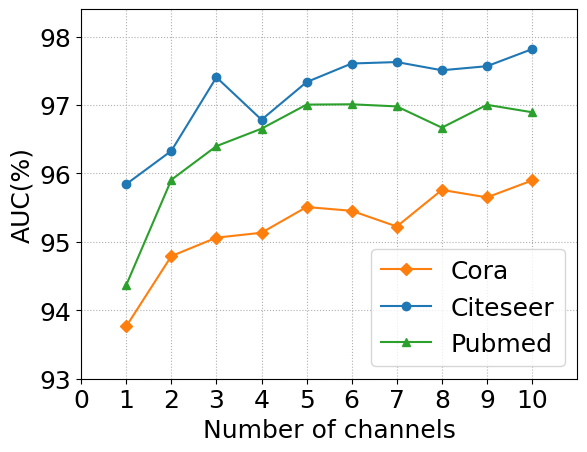

Here is the Python script that generated this plot:
import matplotlib.pyplot as plt
import matplotlib
import numpy as np
#number of channels
Cora_channel=[0.9376521717213542, 0.9479139736937807, 0.9506101271383255, 0.9513295334660766, 0.9550849929247576, 0.9545312156814738, 0.9522397733041922, 0.9575823914679418, 0.9564950005220917, 0.9589657543864704]
Citeseer_channel=[0.9584272430865838, 0.9632884917280521, 0.9740388841927302, 0.9678415650283781, 0.9733404178239343, 0.9760550658133076, 0.9762647023306364, 0.9750677454413719, 0.9756618765849534, 0.9781528800869459]
Pubmed_channel=[0.9436856705091946, 0.9590673170753561, 0.963982133955219, 0.9665333307810606, 0.9700496074251586, 0.9700972028991645, 0.9697850399213465, 0.9666842983910907, 0.970017422315878, 0.9689330508999205]

Cora_channel=[i*100 for i in Cora_channel]
Citeseer_channel=[i*100 for i in Citeseer_channel]
Pubmed_channel=[i*100 for i in Pubmed_channel]
def visualize_Channels(list1, list2, list3):
    plt.figure(dpi=600)
    matplotlib.rcParams['font.size'] = 18

    matplotlib.rcParams['font.family'] = 'Times New Roman'
    #修改图中字体
    # plt.rc('font', family='Times New Roman')
    #修改字号
    # plt.xticks(fontsize=12)
    # plt.yticks(fontsize=12)
    # plt.tick_params(labelsize=12)
    #设置坐标轴名称
    plt.xlabel('Number of channels')
    plt.ylabel('AUC(%)')
    plt.xlim(1, 11)
    plt.ylim(93, 98.4)
    plt.xticks(np.arange(0, 11, step=1))
    x = range(1, 11)
    plt.plot(x, list1, 'D', linestyle='-', color='#ff7f0e', markersize=6, linewidth=1.5, label='Cora')
    plt.plot(x, list2, 'o', linestyle='-', color='#1f77b4', markersize=6, linewidth=1.5, label='Citeseer')
    plt.plot(x, list3, '^', linestyle='-', color='#2ca02c', markersize=6, linewidth=1.5, label='Pubmed')
    plt.grid(visible=True, linestyle = ':')
    plt.legend(loc='lower right')
    plt.savefig("channels.eps", dpi=600,bbox_inches='tight', pad_inches=0.1, format='eps')
    plt.savefig("channels.png", dpi=600,bbox_inches='tight', pad_inches=0.1,)
    # plt.show()

visualize_Channels(Cora_channel, Citeseer_channel, Pubmed_channel)